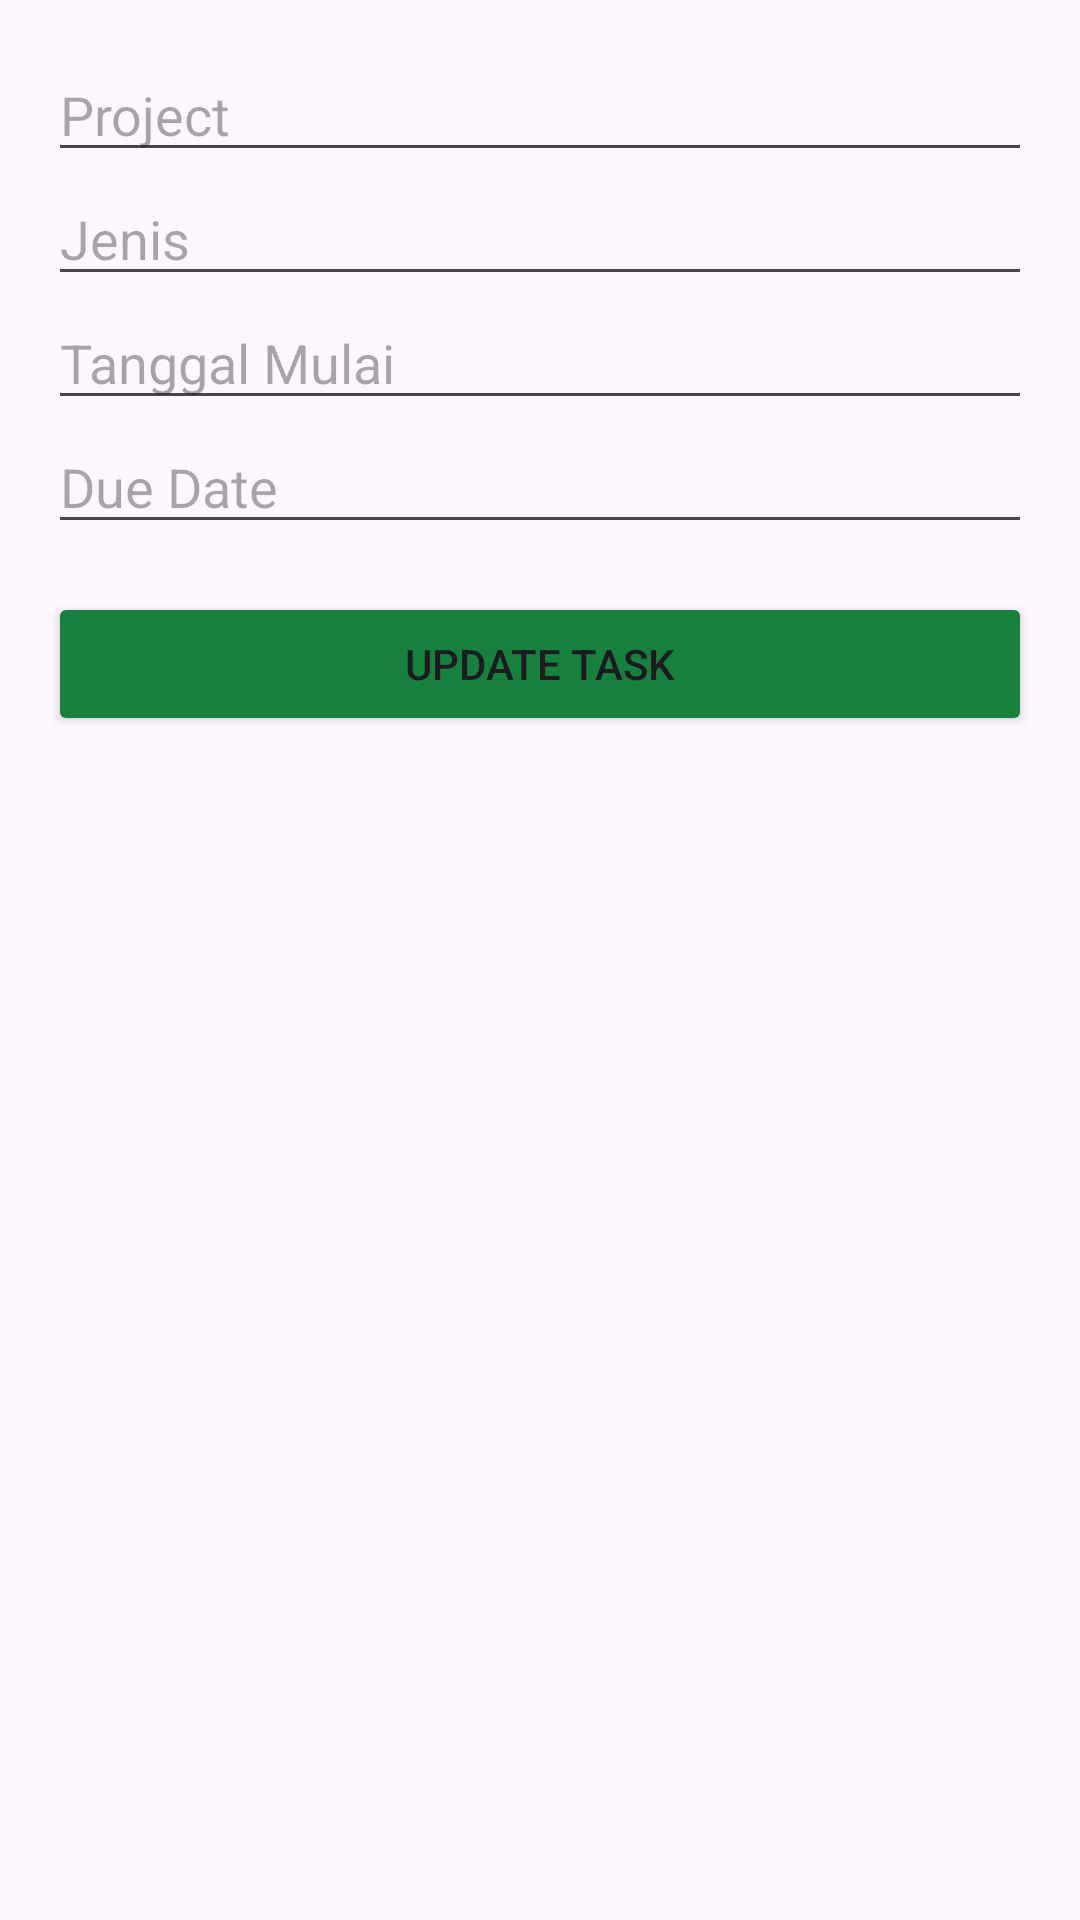

Layout XML and referenced resources for this Android screen:
<!-- AndroidManifest.xml: application theme Theme.SIPAMAN -->
<!-- res/layout/activity_edit_task.xml -->
<?xml version="1.0" encoding="utf-8"?>
<LinearLayout
    xmlns:android="http://schemas.android.com/apk/res/android"
    android:orientation="vertical"
    android:padding="16dp"
    android:layout_width="match_parent"
    android:layout_height="match_parent">

    <EditText
        android:id="@+id/etProject"
        android:hint="Project"
        android:layout_width="match_parent"
        android:layout_height="wrap_content"/>

    <EditText
        android:id="@+id/etJenis"
        android:hint="Jenis"
        android:layout_width="match_parent"
        android:layout_height="wrap_content"/>

    <EditText
        android:id="@+id/etMulai"
        android:hint="Tanggal Mulai"
        android:layout_width="match_parent"
        android:layout_height="wrap_content"/>

    <EditText
        android:id="@+id/etDue"
        android:hint="Due Date"
        android:layout_width="match_parent"
        android:layout_height="wrap_content"/>

    <Button
        android:id="@+id/btnUpdate"
        android:text="Update Task"
        android:layout_width="match_parent"
        android:layout_height="wrap_content"
        android:layout_marginTop="16dp"
        android:backgroundTint="#16803D"/>

</LinearLayout>
<!-- resources referenced by this layout -->
<resources>
  <style name="Theme.SIPAMAN" parent="Theme.Material3.DayNight.NoActionBar">
          <item name="android:statusBarColor">@android:color/transparent</item>
      </style>
</resources>
